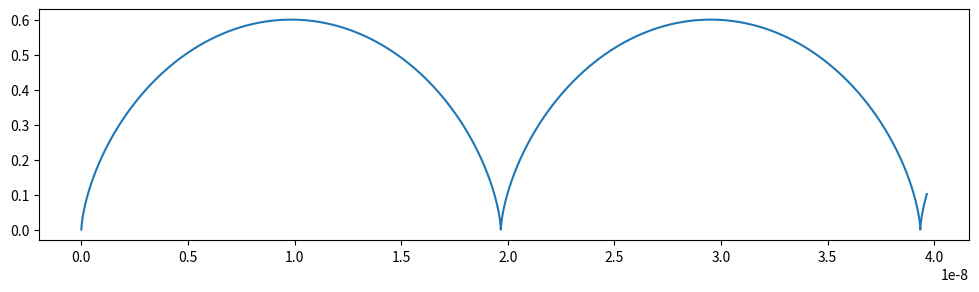

Reproduce this figure in Python.
import matplotlib.pyplot as plt
import numpy as np

fig = plt.figure(figsize=(12,3))

q, B, E, m = 1.6e-19, 1.0, 0.3, 1.67e-27

t = np.linspace(0, 0.00000014, 100000)

y=(E/B)*(1-np.cos(q*B*t/m))
x=(E/B)*(t-(m*np.sin(q*B*t/m)/(q*B)))

plt.plot(x,y)
plt.show()
